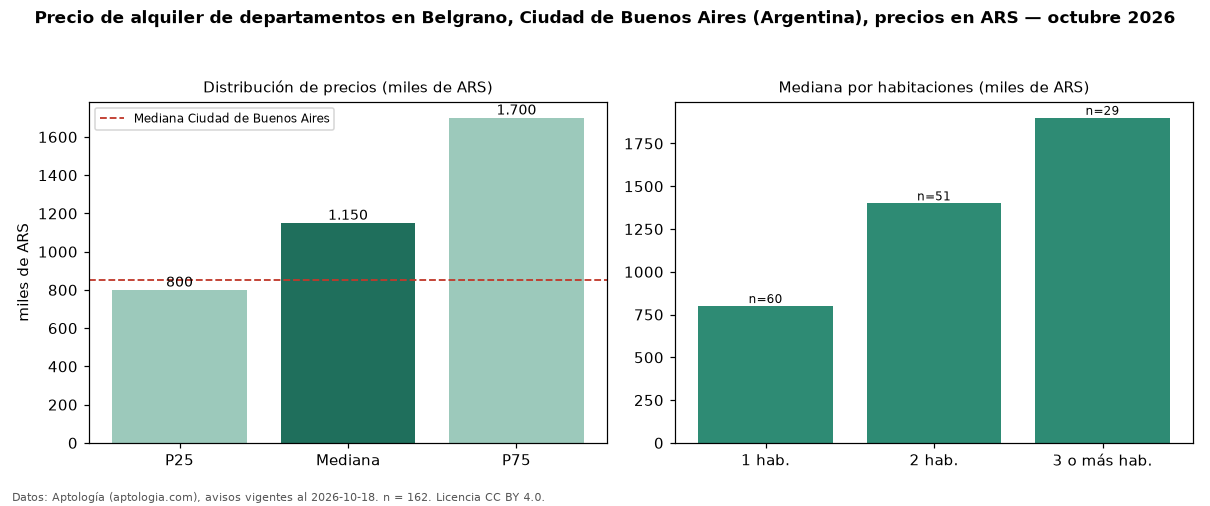

Values plotted in this chart, from the file beside it:
seccion, metrica, valor, moneda, n
precio, p25, 800000, ARS, 162
precio, mediana, 1150000, ARS, 162
precio, p75, 1700000, ARS, 162
precio, minimo, 450000, ARS, 162
precio, maximo, 2700000, ARS, 162
m2, mediana_precio_m2, 21875, ARS, 159
m2, area_mediana_m2, 50.0, m2, 159
banos, mediana_banos, 1.0, , 
habitaciones, 1, 800000, ARS, 60
habitaciones, 2, 1400000, ARS, 51
habitaciones, 3+, 1900000, ARS, 29
ciudad, mediana_ciudad_referencia, 850000, ARS, 
ciudad, mediana_m2_ciudad, 18889, ARS, 
fuente, fecha_datos, 2026-10-18, , 
fuente, atribucion, https://www.aptologia.com/ar, , 
fuente, licencia, CC BY 4.0, , 
